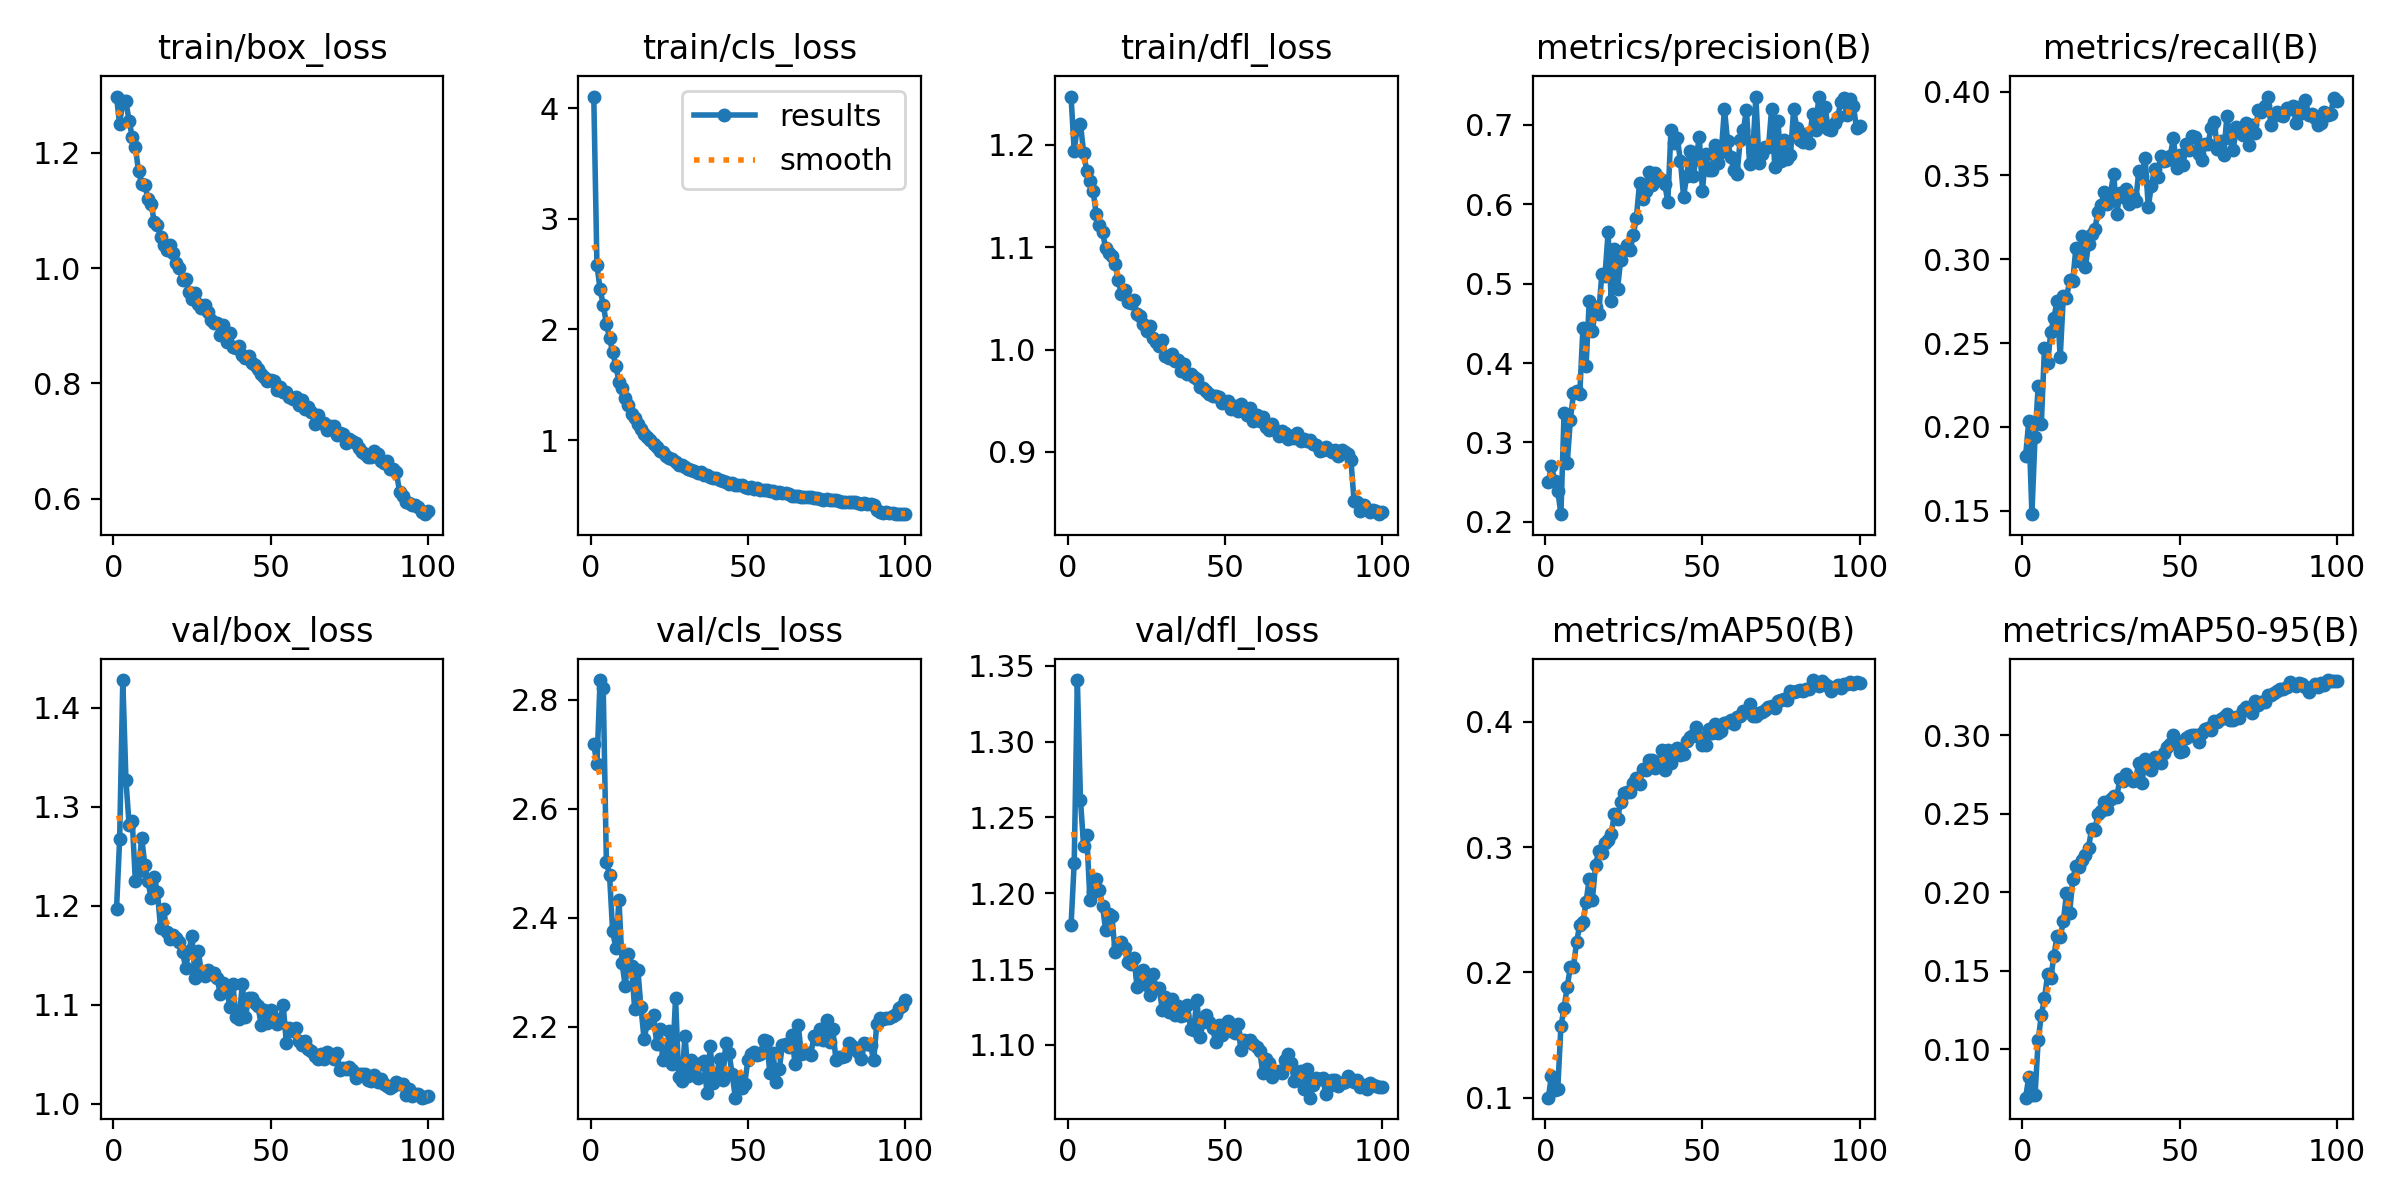

Values plotted in this chart, from the file beside it:
epoch, time, train/box_loss, train/cls_loss, train/dfl_loss, metrics/precision(B), metrics/recall(B), metrics/mAP50(B), metrics/mAP50-95(B), val/box_loss, val/cls_loss, val/dfl_loss, lr/pg0, lr/pg1, lr/pg2
1, 65.66, 1.298, 4.104, 1.247, 0.2505, 0.1826, 0.09994, 0.06912, 1.196, 2.718, 1.179, 0.0001505, 0.0001505, 0.0001505
2, 125.2, 1.25, 2.584, 1.193, 0.2703, 0.2032, 0.1176, 0.0823, 1.267, 2.682, 1.22, 0.0002992, 0.0002992, 0.0002992
3, 184.3, 1.29, 2.361, 1.218, 0.2519, 0.1479, 0.1058, 0.07088, 1.428, 2.836, 1.341, 0.0004449, 0.0004449, 0.0004449
4, 243.6, 1.29, 2.225, 1.22, 0.2391, 0.1942, 0.1071, 0.07075, 1.327, 2.821, 1.261, 0.0004415, 0.0004415, 0.0004415
5, 302.9, 1.255, 2.052, 1.192, 0.2096, 0.2241, 0.1569, 0.1058, 1.282, 2.502, 1.231, 0.000437, 0.000437, 0.000437
6, 362.5, 1.228, 1.924, 1.174, 0.3366, 0.2018, 0.1716, 0.1218, 1.285, 2.479, 1.238, 0.0004325, 0.0004325, 0.0004325
7, 422, 1.21, 1.794, 1.165, 0.2737, 0.2472, 0.1885, 0.1323, 1.225, 2.375, 1.195, 0.000428, 0.000428, 0.000428
8, 485.8, 1.169, 1.673, 1.155, 0.3282, 0.2382, 0.2042, 0.1476, 1.235, 2.345, 1.201, 0.0004235, 0.0004235, 0.0004235
9, 544.6, 1.146, 1.529, 1.132, 0.3619, 0.2566, 0.2047, 0.1452, 1.268, 2.433, 1.209, 0.000419, 0.000419, 0.000419
10, 603.6, 1.145, 1.47, 1.122, 0.3644, 0.2651, 0.2245, 0.1594, 1.242, 2.317, 1.202, 0.0004145, 0.0004145, 0.0004145
11, 662.8, 1.12, 1.38, 1.115, 0.3613, 0.275, 0.238, 0.1723, 1.224, 2.275, 1.192, 0.00041, 0.00041, 0.00041
12, 722, 1.112, 1.321, 1.099, 0.4444, 0.2414, 0.2401, 0.1711, 1.208, 2.334, 1.175, 0.0004055, 0.0004055, 0.0004055
13, 781, 1.081, 1.233, 1.094, 0.3963, 0.278, 0.2561, 0.1814, 1.229, 2.312, 1.186, 0.0004009, 0.0004009, 0.0004009
14, 839.5, 1.075, 1.204, 1.091, 0.478, 0.2767, 0.2746, 0.1992, 1.214, 2.233, 1.185, 0.0003964, 0.0003964, 0.0003964
15, 898.8, 1.054, 1.144, 1.084, 0.44, 0.2875, 0.2577, 0.1865, 1.178, 2.305, 1.161, 0.0003919, 0.0003919, 0.0003919
16, 958.1, 1.04, 1.1, 1.067, 0.4705, 0.2872, 0.2854, 0.2083, 1.196, 2.236, 1.166, 0.0003874, 0.0003874, 0.0003874
17, 1017, 1.031, 1.055, 1.054, 0.4613, 0.307, 0.2971, 0.2164, 1.174, 2.177, 1.168, 0.0003829, 0.0003829, 0.0003829
18, 1076, 1.04, 1.031, 1.058, 0.5116, 0.2987, 0.2952, 0.2161, 1.167, 2.207, 1.164, 0.0003784, 0.0003784, 0.0003784
19, 1135, 1.027, 0.997, 1.046, 0.5092, 0.3137, 0.3033, 0.2202, 1.171, 2.212, 1.154, 0.0003739, 0.0003739, 0.0003739
20, 1196, 1.008, 0.9661, 1.046, 0.5645, 0.2952, 0.3057, 0.2237, 1.167, 2.222, 1.154, 0.0003694, 0.0003694, 0.0003694
21, 1256, 1.001, 0.9396, 1.048, 0.4784, 0.3092, 0.3102, 0.2283, 1.163, 2.169, 1.157, 0.0003649, 0.0003649, 0.0003649
22, 1318, 0.9787, 0.8988, 1.034, 0.5432, 0.3149, 0.3265, 0.2402, 1.153, 2.196, 1.138, 0.0003604, 0.0003604, 0.0003604
23, 1375, 0.9813, 0.8944, 1.032, 0.4935, 0.3179, 0.3222, 0.2394, 1.137, 2.139, 1.146, 0.0003559, 0.0003559, 0.0003559
24, 1433, 0.9579, 0.8573, 1.025, 0.5297, 0.3281, 0.3362, 0.2499, 1.154, 2.151, 1.15, 0.0003514, 0.0003514, 0.0003514
25, 1490, 0.9471, 0.8406, 1.018, 0.5423, 0.3324, 0.3428, 0.2517, 1.169, 2.192, 1.139, 0.0003469, 0.0003469, 0.0003469
26, 1547, 0.9574, 0.8295, 1.023, 0.5492, 0.34, 0.3443, 0.2575, 1.127, 2.131, 1.133, 0.0003424, 0.0003424, 0.0003424
27, 1605, 0.9373, 0.801, 1.011, 0.5427, 0.333, 0.3437, 0.2531, 1.154, 2.253, 1.147, 0.0003379, 0.0003379, 0.0003379
28, 1662, 0.9315, 0.7795, 1.007, 0.5609, 0.3391, 0.3512, 0.2591, 1.133, 2.109, 1.137, 0.0003334, 0.0003334, 0.0003334
29, 1720, 0.9354, 0.7767, 1.003, 0.5833, 0.3511, 0.3554, 0.261, 1.129, 2.1, 1.138, 0.0003289, 0.0003289, 0.0003289
30, 1777, 0.9241, 0.7531, 1.009, 0.6266, 0.3273, 0.3503, 0.2608, 1.135, 2.184, 1.123, 0.0003244, 0.0003244, 0.0003244
31, 1835, 0.9094, 0.7436, 0.9936, 0.6064, 0.3397, 0.3623, 0.2721, 1.131, 2.111, 1.132, 0.0003199, 0.0003199, 0.0003199
32, 1893, 0.9056, 0.7277, 0.9919, 0.6167, 0.3374, 0.3616, 0.2704, 1.132, 2.139, 1.121, 0.0003154, 0.0003154, 0.0003154
33, 1951, 0.9055, 0.7248, 0.9958, 0.6406, 0.3417, 0.3697, 0.2754, 1.127, 2.111, 1.131, 0.0003109, 0.0003109, 0.0003109
34, 2008, 0.8846, 0.7048, 0.9887, 0.6238, 0.3329, 0.3696, 0.2723, 1.111, 2.107, 1.12, 0.0003064, 0.0003064, 0.0003064
35, 2066, 0.9011, 0.7118, 0.9898, 0.6398, 0.338, 0.3629, 0.271, 1.122, 2.134, 1.126, 0.0003018, 0.0003018, 0.0003018
36, 2123, 0.8722, 0.6861, 0.9788, 0.635, 0.3347, 0.366, 0.2719, 1.118, 2.138, 1.119, 0.0002973, 0.0002973, 0.0002973
37, 2180, 0.8872, 0.6874, 0.9856, 0.6302, 0.3526, 0.3777, 0.2825, 1.098, 2.08, 1.119, 0.0002928, 0.0002928, 0.0002928
38, 2238, 0.8638, 0.6704, 0.9758, 0.6256, 0.3495, 0.3615, 0.2695, 1.12, 2.165, 1.126, 0.0002883, 0.0002883, 0.0002883
39, 2295, 0.8621, 0.6571, 0.9763, 0.6034, 0.3606, 0.3776, 0.285, 1.087, 2.098, 1.111, 0.0002838, 0.0002838, 0.0002838
40, 2352, 0.8649, 0.6547, 0.9731, 0.6936, 0.3314, 0.367, 0.279, 1.086, 2.109, 1.11, 0.0002793, 0.0002793, 0.0002793
41, 2409, 0.8499, 0.6365, 0.9715, 0.677, 0.3439, 0.3739, 0.2776, 1.121, 2.142, 1.13, 0.0002748, 0.0002748, 0.0002748
42, 2467, 0.8437, 0.6274, 0.9634, 0.6833, 0.3536, 0.3789, 0.286, 1.088, 2.104, 1.105, 0.0002703, 0.0002703, 0.0002703
43, 2524, 0.8467, 0.6238, 0.9627, 0.6551, 0.3489, 0.3737, 0.2841, 1.107, 2.171, 1.115, 0.0002658, 0.0002658, 0.0002658
44, 2582, 0.8356, 0.6072, 0.9591, 0.6096, 0.3618, 0.3743, 0.2824, 1.107, 2.152, 1.12, 0.0002613, 0.0002613, 0.0002613
45, 2639, 0.8316, 0.6159, 0.9568, 0.636, 0.3584, 0.3847, 0.2885, 1.102, 2.114, 1.115, 0.0002568, 0.0002568, 0.0002568
46, 2696, 0.8256, 0.5974, 0.9545, 0.6677, 0.359, 0.388, 0.2923, 1.098, 2.07, 1.111, 0.0002523, 0.0002523, 0.0002523
47, 2753, 0.8163, 0.594, 0.9545, 0.6356, 0.3618, 0.3892, 0.2943, 1.08, 2.106, 1.102, 0.0002478, 0.0002478, 0.0002478
48, 2811, 0.8113, 0.5912, 0.9535, 0.6569, 0.3723, 0.3958, 0.2999, 1.095, 2.089, 1.113, 0.0002433, 0.0002433, 0.0002433
49, 2868, 0.8049, 0.5802, 0.9474, 0.6849, 0.3546, 0.3876, 0.2951, 1.081, 2.096, 1.106, 0.0002388, 0.0002388, 0.0002388
50, 2926, 0.806, 0.571, 0.9492, 0.6166, 0.362, 0.3819, 0.289, 1.095, 2.139, 1.114, 0.0002343, 0.0002343, 0.0002343
51, 2983, 0.8046, 0.5784, 0.9501, 0.6628, 0.3563, 0.3816, 0.2898, 1.086, 2.151, 1.116, 0.0002298, 0.0002298, 0.0002298
52, 3040, 0.7891, 0.5611, 0.9423, 0.6436, 0.3688, 0.3939, 0.2978, 1.08, 2.155, 1.109, 0.0002253, 0.0002253, 0.0002253
53, 3098, 0.7936, 0.5635, 0.9446, 0.6431, 0.365, 0.3911, 0.2993, 1.082, 2.149, 1.108, 0.0002208, 0.0002208, 0.0002208
54, 3155, 0.7854, 0.5486, 0.9403, 0.6742, 0.3737, 0.3981, 0.3002, 1.1, 2.15, 1.114, 0.0002163, 0.0002163, 0.0002163
55, 3219, 0.7853, 0.5521, 0.9469, 0.6523, 0.373, 0.3913, 0.3001, 1.061, 2.176, 1.097, 0.0002118, 0.0002118, 0.0002118
56, 3276, 0.7769, 0.5481, 0.9398, 0.6663, 0.3631, 0.3925, 0.2954, 1.076, 2.175, 1.103, 0.0002073, 0.0002073, 0.0002073
57, 3334, 0.7731, 0.5363, 0.9364, 0.7203, 0.3593, 0.3991, 0.3011, 1.073, 2.115, 1.103, 0.0002027, 0.0002027, 0.0002027
58, 3391, 0.7758, 0.5417, 0.943, 0.6795, 0.3687, 0.4002, 0.3037, 1.076, 2.152, 1.103, 0.0001982, 0.0001982, 0.0001982
59, 3448, 0.7623, 0.5249, 0.9304, 0.66, 0.3689, 0.4016, 0.3047, 1.064, 2.099, 1.101, 0.0001937, 0.0001937, 0.0001937
60, 3506, 0.7711, 0.5287, 0.936, 0.643, 0.3783, 0.398, 0.3029, 1.059, 2.124, 1.099, 0.0001892, 0.0001892, 0.0001892
... 40 more rows
